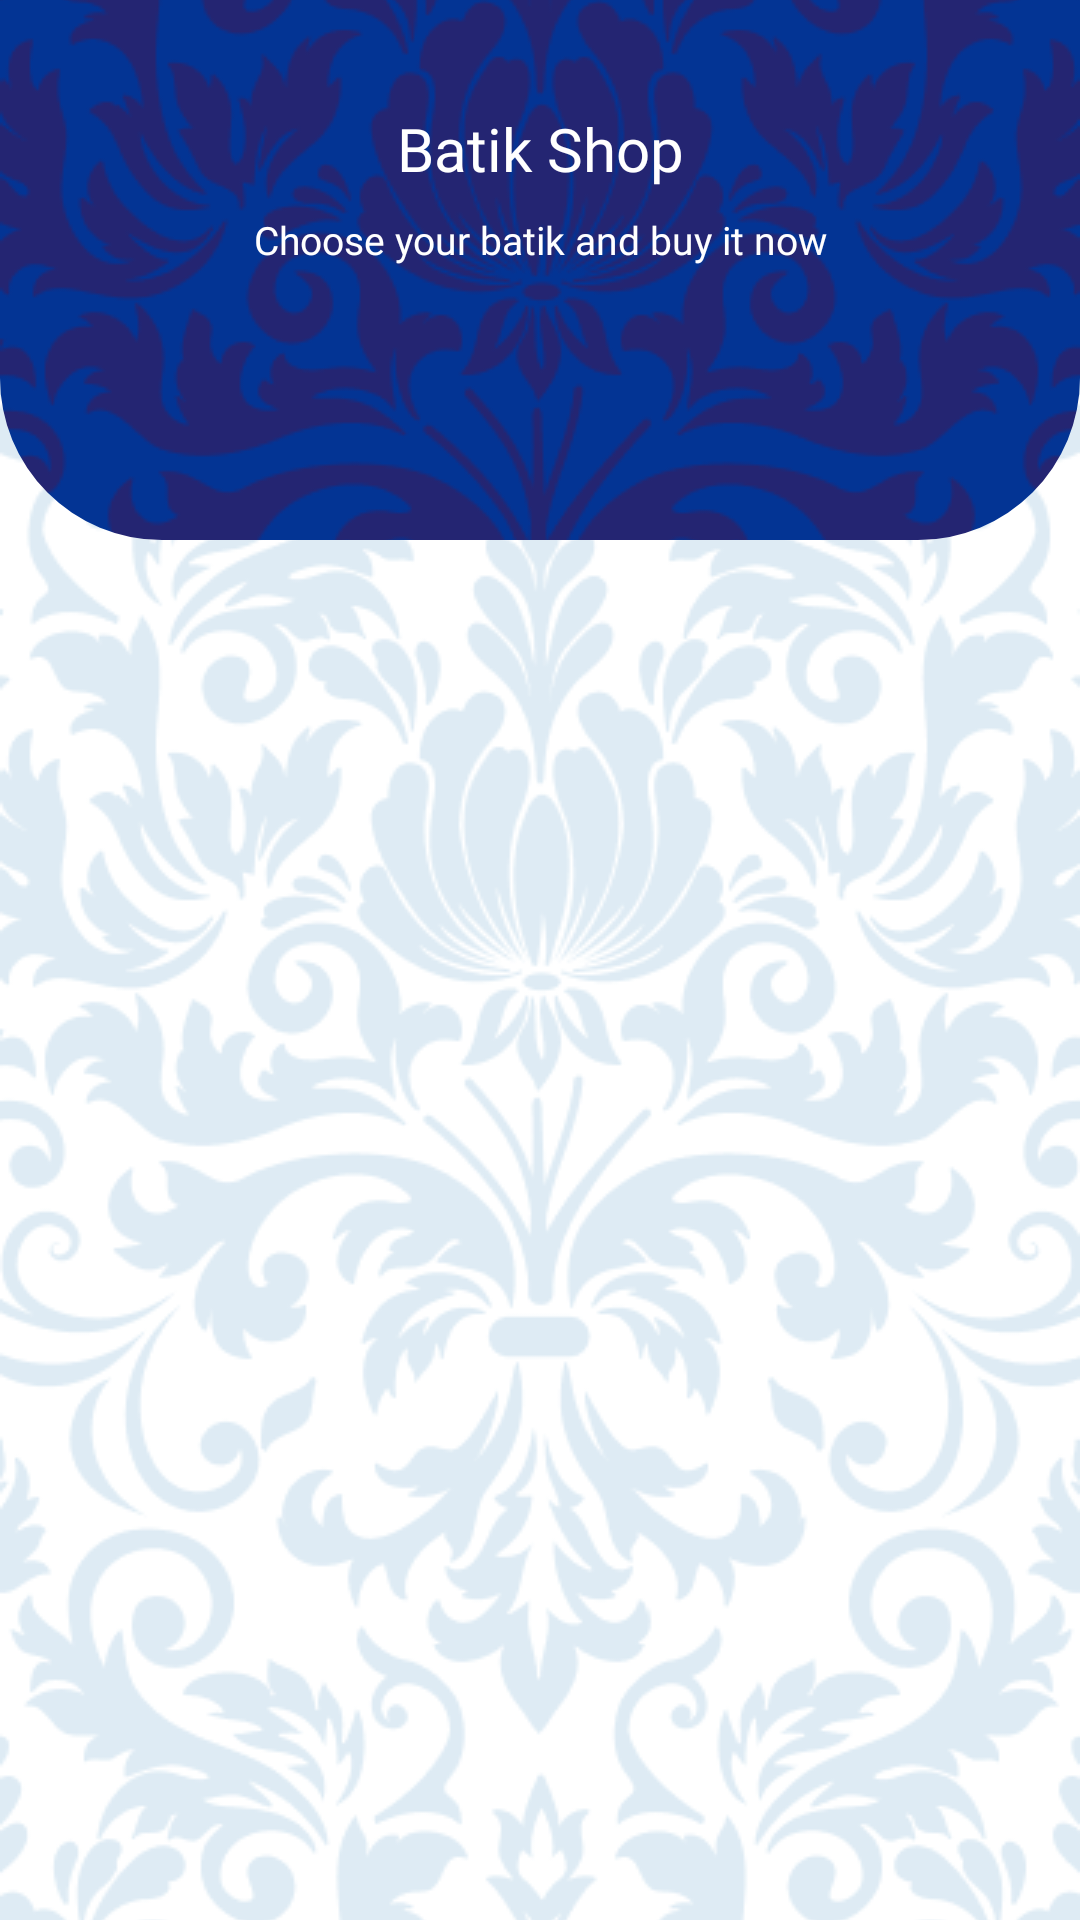

Here is an Android app screen rendered from its layout file. Give the layout XML and the strings, colors and styles it references.
<!-- AndroidManifest.xml: application theme Theme.Estetika -->
<!-- res/layout/activity_batik_shop.xml -->
<?xml version="1.0" encoding="utf-8"?>
<androidx.constraintlayout.widget.ConstraintLayout xmlns:android="http://schemas.android.com/apk/res/android"
    xmlns:app="http://schemas.android.com/apk/res-auto"
    xmlns:tools="http://schemas.android.com/tools"
    android:layout_width="match_parent"
    android:layout_height="match_parent"
    tools:context=".ui.market.BatikShopActivity">

    <ImageView
        android:id="@+id/shopBackground"
        android:layout_width="match_parent"
        android:layout_height="match_parent"
        android:contentDescription="@string/bg_layout"
        app:srcCompat="@drawable/bg_batik_putih"
        android:scaleType="centerCrop"
        android:adjustViewBounds="true"
        app:layout_constraintTop_toTopOf="parent"
        app:layout_constraintBottom_toBottomOf="parent"
        app:layout_constraintEnd_toEndOf="parent"
        app:layout_constraintStart_toStartOf="parent" />

    <com.google.android.material.imageview.ShapeableImageView
        android:id="@+id/topShopDecor"
        android:layout_width="match_parent"
        android:layout_height="180dp"
        android:scaleType="centerCrop"
        android:src="@drawable/bg_batik"
        app:layout_constraintStart_toEndOf="parent"
        app:layout_constraintStart_toStartOf="parent"
        app:layout_constraintTop_toTopOf="parent"
        app:shapeAppearanceOverlay="@style/SpecificHome" />

    <TextView
        android:id="@+id/titleShop"
        android:layout_width="wrap_content"
        android:layout_height="wrap_content"
        android:layout_marginTop="36dp"
        android:textSize="20sp"
        android:textColor="@color/white"
        android:fontFamily="@font/poppins_semibold"
        android:text="@string/batik_shop_title"
        app:layout_constraintEnd_toEndOf="parent"
        app:layout_constraintStart_toStartOf="parent"
        app:layout_constraintTop_toTopOf="@+id/shopBackground" />

    <TextView
        android:id="@+id/descShop"
        android:layout_width="wrap_content"
        android:layout_height="wrap_content"
        android:layout_marginTop="8dp"
        android:textColor="@color/white"
        android:textSize="13sp"
        android:fontFamily="@font/poppins"
        android:text="@string/batik_shop_desc"
        app:layout_constraintEnd_toEndOf="parent"
        app:layout_constraintStart_toStartOf="parent"
        app:layout_constraintTop_toBottomOf="@+id/titleShop" />

    <androidx.recyclerview.widget.RecyclerView
        android:id="@+id/rvShop"
        android:layout_width="0dp"
        android:layout_height="0dp"
        android:padding="12dp"
        tools:listitem="@layout/item_shop"
        app:layout_constraintBottom_toBottomOf="parent"
        app:layout_constraintEnd_toEndOf="parent"
        app:layout_constraintStart_toStartOf="parent"
        app:layout_constraintTop_toBottomOf="@id/descShop" />
</androidx.constraintlayout.widget.ConstraintLayout>
<!-- res/layout/item_shop.xml (included above) -->
<?xml version="1.0" encoding="utf-8"?>
<androidx.cardview.widget.CardView xmlns:android="http://schemas.android.com/apk/res/android"
    xmlns:card_view="http://schemas.android.com/apk/res-auto"
    xmlns:tools="http://schemas.android.com/tools"
    android:id="@+id/card_view"
    android:layout_width="match_parent"
    android:layout_height="220dp"
    android:layout_marginHorizontal="6dp"
    android:layout_marginVertical="10dp"
    card_view:cardCornerRadius="10dp">

    <LinearLayout
        android:layout_width="match_parent"
        android:layout_height="wrap_content"
        android:background="@color/white"
        android:orientation="vertical">

        <ImageView
            android:id="@+id/tvShopImage"
            android:layout_width="match_parent"
            tools:src="@tools:sample/avatars"
            android:contentDescription="@string/select"
            android:layout_height="95dp"
            android:scaleType="centerCrop" />

        <TextView
            android:id="@+id/tvShopTitle"
            android:gravity="center_horizontal"
            android:layout_width="match_parent"
            android:layout_height="wrap_content"
            android:paddingHorizontal="8dp"
            android:maxLines="2"
            android:textSize="14sp"
            android:textColor="@color/black"
            android:text="@string/jenis_batik"
            android:textStyle="bold"
            android:layout_marginTop="5dp" />

        <TextView
            android:id="@+id/tvShopPrice"
            android:gravity="center"
            android:layout_width="match_parent"
            android:layout_height="wrap_content"
            android:paddingHorizontal="8dp"
            android:text="@string/price"
            android:textColor="@color/black"
            android:textSize="12sp"
            android:layout_marginTop="5dp" />

        <androidx.appcompat.widget.AppCompatButton
            android:id="@+id/tvShopBuy"
            android:layout_width="match_parent"
            android:layout_height="wrap_content"
            android:paddingHorizontal="8dp"
            android:background="@drawable/roundshape_2"
            android:textSize="12sp"
            android:textColor="@color/white"
            android:text="@string/buy_now"
            android:layout_marginHorizontal="16dp"
            android:layout_marginVertical="10dp" />

    </LinearLayout>

</androidx.cardview.widget.CardView>
<!-- resources referenced by this layout -->
<resources>
  <color name="black">#FF000000</color>
  <color name="white">#FFFFFFFF</color>
  <!-- drawable bg_batik: png bitmap (drawable, 104735 bytes) -->
  <!-- drawable bg_batik_putih: png bitmap (drawable, 106207 bytes) -->
  <!-- drawable roundshape_2 (drawable) -->
  <?xml version="1.0" encoding="utf-8"?>
  <shape xmlns:android="http://schemas.android.com/apk/res/android" android:shape="rectangle">
     <stroke
        android:width="2dp"
        android:color="#231A09" />
     <solid
         android:color="@color/btn_color"/>
     <corners
         android:topLeftRadius="40dp"
         android:topRightRadius="40dp"
         android:bottomLeftRadius="40dp"
         android:bottomRightRadius="40dp"/>
  </shape>
  <string name="batik_shop_desc">Choose your batik and buy it now</string>
  <string name="batik_shop_title">Batik Shop</string>
  <string name="bg_layout">background image</string>
  <string name="buy_now">Buy</string>
  <string name="jenis_batik">Batik Sogan</string>
  <string name="price">Price</string>
  <string name="select">Select</string>
  <style name="SpecificHome">
          <item name="cornerSizeBottomLeft">30%</item>
          <item name="cornerSizeBottomRight">30%</item>
      </style>
  <style name="Theme.Estetika" parent="Theme.MaterialComponents.DayNight.DarkActionBar">
          
          <item name="colorPrimary">@color/btn_color</item>
          <item name="colorPrimaryVariant">@color/purple_700</item>
          <item name="colorOnPrimary">@color/white</item>
          
          <item name="colorSecondary">@color/teal_200</item>
          <item name="colorSecondaryVariant">@color/teal_700</item>
          <item name="colorOnSecondary">@color/black</item>
          
          <item name="android:statusBarColor">#B26A6A6A</item>
          <item name="android:navigationBarColor">@color/white</item>
          
      </style>
  <color name="btn_color">#000249</color>
  <color name="purple_700">#FF3700B3</color>
  <color name="teal_200">#FF03DAC5</color>
  <color name="teal_700">#FF018786</color>
</resources>
